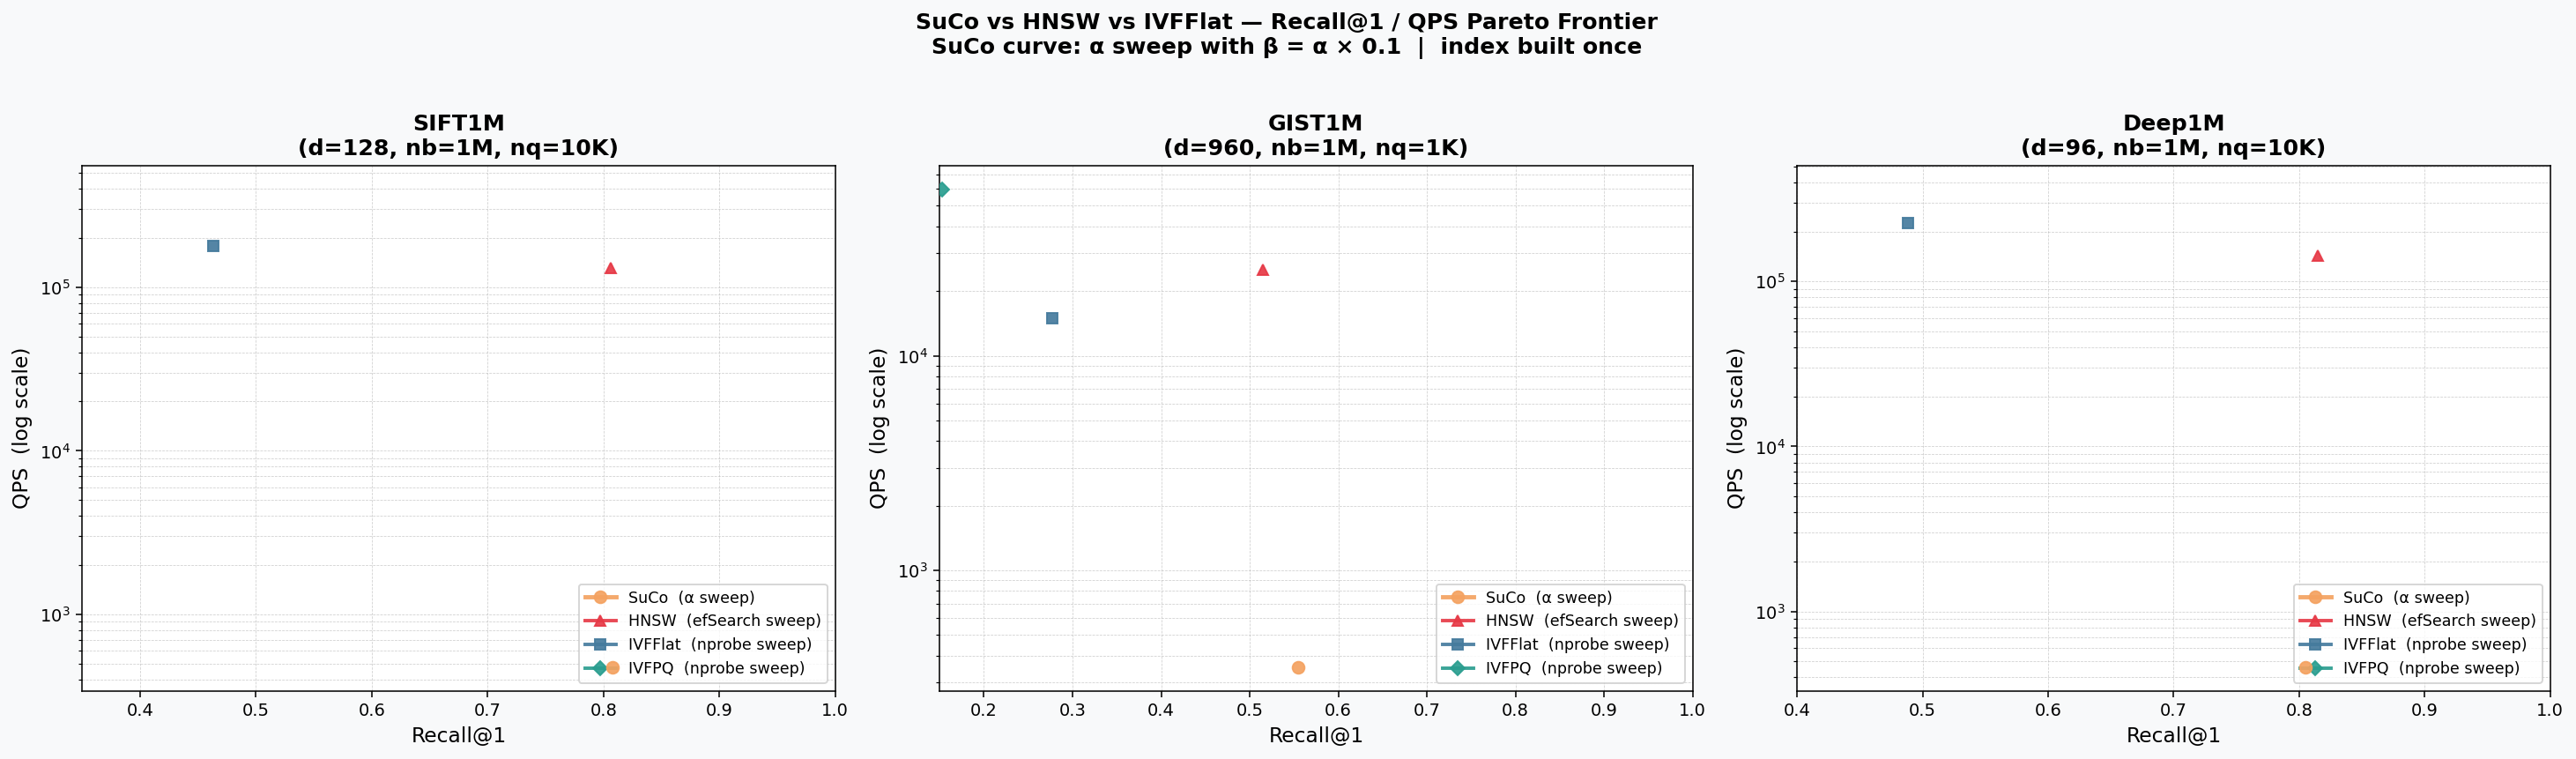

The table this chart was drawn from, first rows:
dataset	method	alpha	beta	param	qps	recall1	recall10
SIFT1M	SuCo	0.005	0.0005		477.5	0.8074	0.813
SIFT1M	SuCo	0.008	0.0008		447.3	0.8883	0.8951
SIFT1M	SuCo	0.01	0.001		436.2	0.9103	0.9166
SIFT1M	SuCo	0.015	0.0015		433.1	0.9397	0.9469
SIFT1M	SuCo	0.02	0.002		422.7	0.9595	0.9661
SIFT1M	SuCo	0.03	0.003		373.7	0.9823	0.9902
SIFT1M	SuCo	0.05	0.005		331.7	0.9895	0.9965
SIFT1M	SuCo	0.07	0.007		288.7	0.9912	0.9988
SIFT1M	SuCo	0.1	0.01		255	0.9909	0.9991
SIFT1M	SuCo	0.15	0.015		206.8	0.9922	0.9996
SIFT1M	SuCo	0.2	0.02		172.1	0.9928	0.9998
SIFT1M	SuCo	0.3	0.03		123.8	0.9908	0.9987
SIFT1M	HNSW			8	130789	0.8061	0.8133
SIFT1M	HNSW			12	108519	0.8674	0.875
SIFT1M	HNSW			16	89870	0.9072	0.9149
SIFT1M	HNSW			24	66242	0.9428	0.9508
SIFT1M	HNSW			32	52240	0.9602	0.9684
SIFT1M	HNSW			48	37961	0.9752	0.9836
SIFT1M	HNSW			64	28995	0.9823	0.9909
SIFT1M	HNSW			96	20264	0.9876	0.9962
SIFT1M	HNSW			128	15678	0.9898	0.9984
SIFT1M	HNSW			192	10504	0.9907	0.9993
SIFT1M	HNSW			256	8118	0.9912	0.9998
SIFT1M	HNSW			384	4724	0.9914	1.0
SIFT1M	HNSW			512	3701	0.9914	1.0
SIFT1M	IVFFlat			1	179157	0.4633	0.4667
SIFT1M	IVFFlat			2	93731	0.6258	0.6299
SIFT1M	IVFFlat			4	46713	0.772	0.7775
SIFT1M	IVFFlat			8	24641	0.8796	0.8866
SIFT1M	IVFFlat			12	16803	0.9237	0.9313
SIFT1M	IVFFlat			16	12835	0.946	0.9541
SIFT1M	IVFFlat			24	8680	0.9686	0.9768
SIFT1M	IVFFlat			32	6576	0.9795	0.9879
SIFT1M	IVFFlat			48	4444	0.987	0.9955
SIFT1M	IVFFlat			64	3404	0.9891	0.9977
SIFT1M	IVFFlat			96	2314	0.9908	0.9994
SIFT1M	IVFFlat			128	1761	0.9912	0.9998
SIFT1M	IVFFlat			192	1196	0.9914	1.0
SIFT1M	IVFFlat			256	909.5	0.9914	1.0
SIFT1M	IVFFlat			384	614.7	0.9914	1.0
SIFT1M	IVFFlat			512	458.9	0.9914	1.0
SIFT1M	IVFPQ			1	397214	0.2017	0.413
SIFT1M	IVFPQ			2	308455	0.2429	0.5302
SIFT1M	IVFPQ			4	206288	0.2651	0.6191
SIFT1M	IVFPQ			8	122527	0.2781	0.6705
SIFT1M	IVFPQ			12	91193	0.2821	0.6855
SIFT1M	IVFPQ			16	69589	0.284	0.6921
SIFT1M	IVFPQ			24	50560	0.2845	0.6976
SIFT1M	IVFPQ			32	36728	0.2847	0.6995
SIFT1M	IVFPQ			48	26196	0.2847	0.7011
SIFT1M	IVFPQ			64	20396	0.2846	0.7013
SIFT1M	IVFPQ			96	13902	0.2847	0.7015
SIFT1M	IVFPQ			128	10558	0.2848	0.7016
SIFT1M	IVFPQ			192	7181	0.2848	0.7017
SIFT1M	IVFPQ			256	5464	0.2848	0.7017
SIFT1M	IVFPQ			384	3700	0.2848	0.7017
SIFT1M	IVFPQ			512	2759	0.2848	0.7017
GIST1M	SuCo	0.005	0.0005		354.3	0.555	0.56
GIST1M	SuCo	0.008	0.0008		346	0.667	0.67
GIST1M	SuCo	0.01	0.001		335.2	0.709	0.717
... 111 more rows
